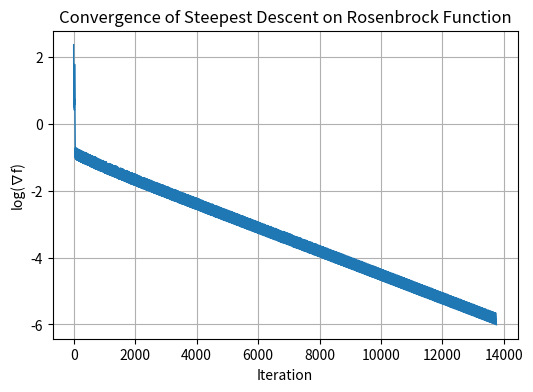
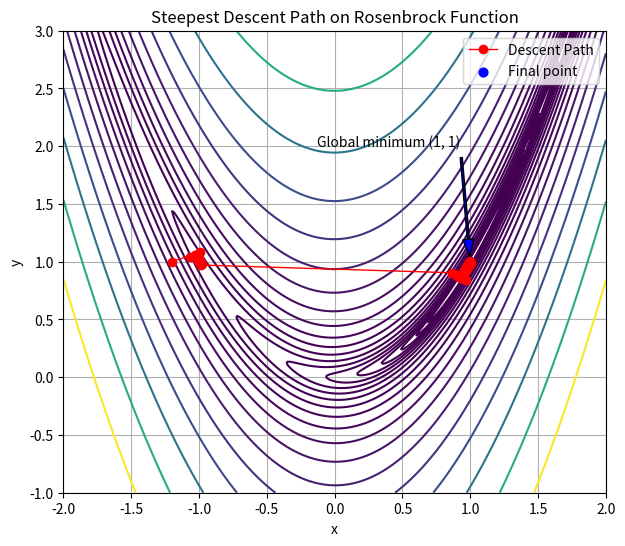
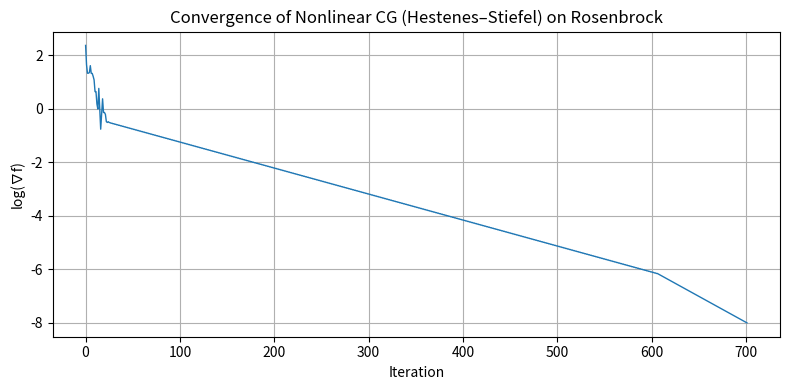
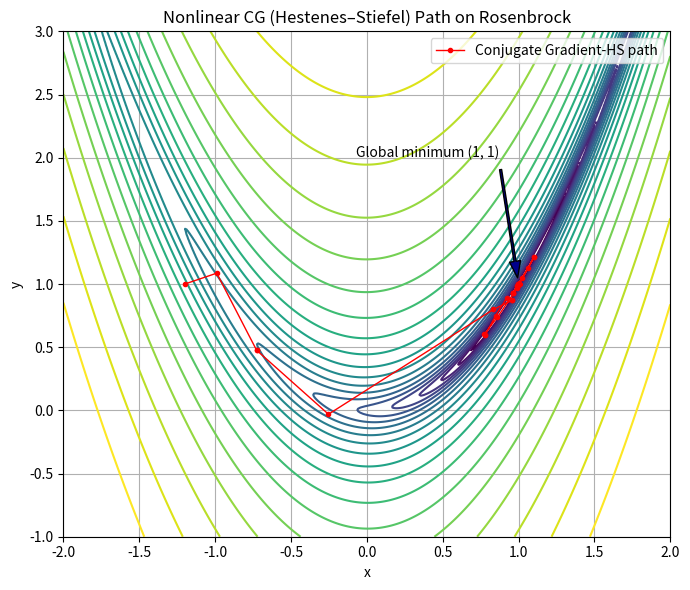
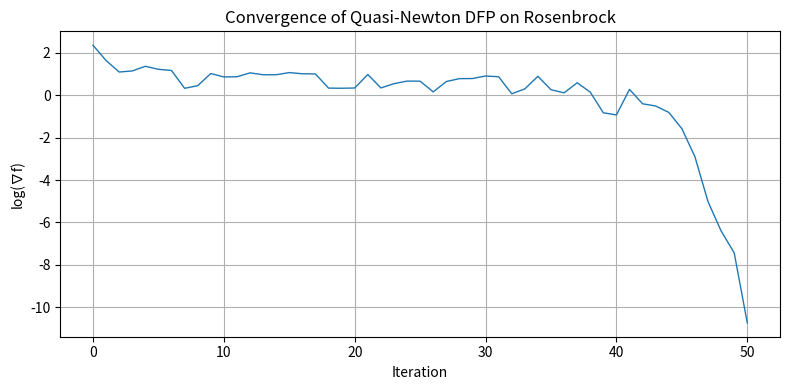
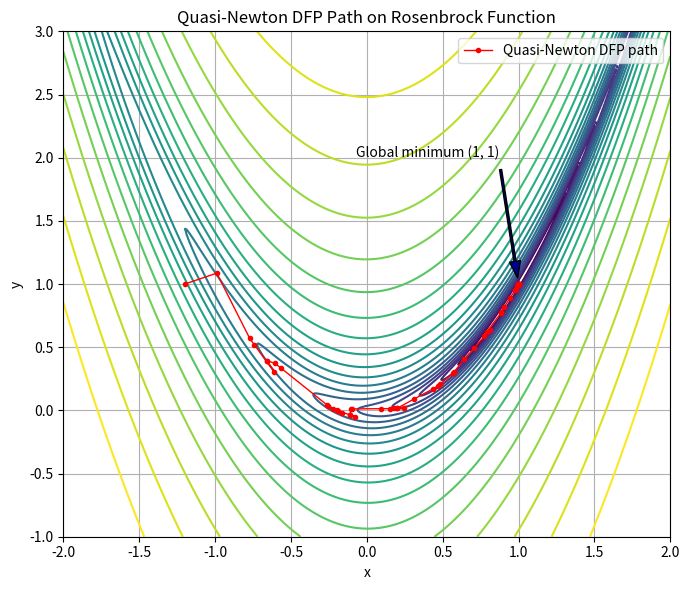
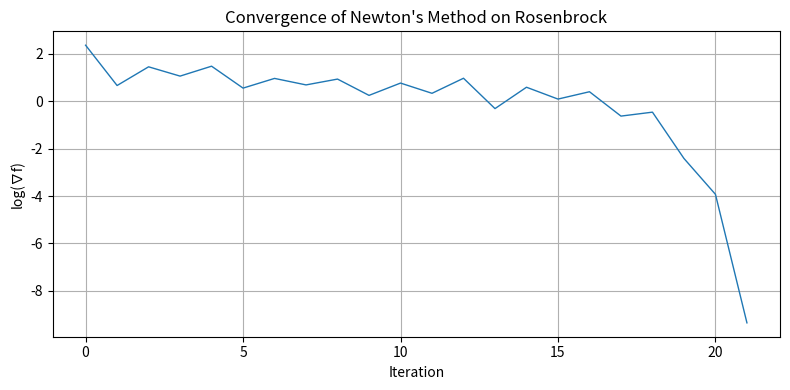
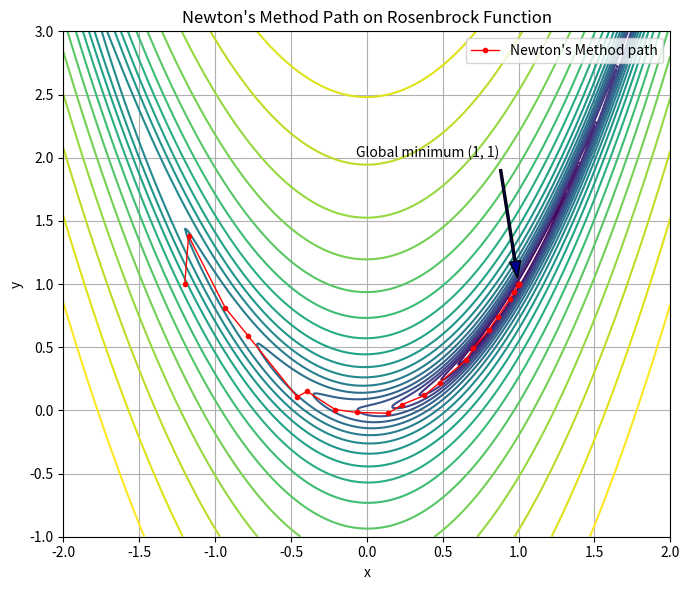

Generate these figures, in order, with matplotlib:
import numpy as np
import matplotlib.pyplot as plt
from matplotlib.colors import LogNorm

#Rosenbrock Function
def f(x,y):
  return (1-x)**2+100*(y-x**2)**2

#Steepest Descent
#General form: xk+1=xk+ alpha*p

#Initialize
x=np.array([-1.2, 1.0])
alpha=1
rho=0.5
c=1e-4
max_iterations=100000
tol=1e-6

#Gradient of f(x,y)
def grad_f(x,y):
  df_dx=2*x-2-400*x*y+400*x**3
  df_dy=200*y-200*x**2
  return np.array([df_dx, df_dy])

#For plots
path=[x.copy()]
grad_norms=[]

#Steph length alpha (Using simple backtracking line search) 
#Start with alpha=1 and decrease
for k in range(max_iterations):
  grad = grad_f(x[0], x[1])
  grad_norm = np.linalg.norm(grad)
  grad_norms.append(grad_norm)

    # Stop if gradient is small
  if grad_norm < tol:
      print(f"Converged after {k} iterations.")
      break

    # Search direction for steepest descent
  p= -grad

    # backtracking line search
  alpha= 1.0
  while f(*(x + alpha*p)) > f(*x) + c*alpha*np.dot(grad, p):
      alpha*= rho

    #update
  x = x + alpha * p
  path.append(x.copy())
print(f"Final point: x = {x[0]:.6f}, y = {x[1]:.6f}")
print(f"Final f(x,y) = {f(x[0], x[1]):.6e}")


# convert path to array for plotting
path = np.array(path)

# convergence of plot
plt.figure(figsize=(6,4))
plt.plot(np.log10(grad_norms),linewidth=1)
plt.title("Convergence of Steepest Descent on Rosenbrock Function")
plt.xlabel("Iteration")
plt.ylabel("log(∇f)")
plt.grid(True)
plt.show()

#Contour plot of path
X = np.linspace(-2, 2, 400)
Y = np.linspace(-1, 3, 400)
X, Y = np.meshgrid(X, Y)
Z = f(X, Y)

plt.figure(figsize=(7,6))
plt.contour(X, Y, Z, levels=np.logspace(-1, 3, 20), cmap='viridis')
plt.plot(path[:,0], path[:,1], 'ro-', label='Descent Path',linewidth=1)
plt.scatter(path[-1,0], path[-1,1], color='blue', s=40, label='Final point')
plt.annotate(
    'Global minimum (1, 1)',
    xy=(1, 1), xycoords='data',
    xytext=(0.4, 2), textcoords='data',
    arrowprops=dict(facecolor='blue', shrink=0.05, width=1.5, headwidth=8),
    horizontalalignment='center', fontsize=10
)
plt.xlabel('x')
plt.ylabel('y')
plt.title('Steepest Descent Path on Rosenbrock Function')
plt.legend()
plt.grid(True)
plt.show()

#Hestenes-Stiefel Nonlinear Conjugate Gradient
#%%
import numpy as np
import matplotlib.pyplot as plt
from matplotlib.colors import LogNorm

def f(x):
    #x is a length-2 numpy array
    X, Y = x[0], x[1]
    return (1 - X)**2 + 100.0 * (Y - X**2)**2

def grad_f(x):
    #Gradient
    X, Y = x[0], x[1]
    df_dx = 2*(X - 1) - 400*X*(Y - X**2)
    df_dy = 200*(Y - X**2)
    return np.array([df_dx, df_dy])

#backtracking line search
def backtracking_line_search(x, p, grad, alpha0=1.0, rho=0.5, c=1e-4, max_ls_iter=50):
    alpha = alpha0
    fx = f(x)
    grad_dot_p = np.dot(grad, p)
    for _ in range(max_ls_iter):
        x_new = x + alpha * p
        if f(x_new) <= fx + c * alpha * grad_dot_p:
            return alpha
        alpha *= rho
    return alpha

# CG
def nonlinear_cg_hs(x0, tol=1e-6, max_iter=5000, restart_freq=50, verbose=True):
    """
    Nonlinear Conjugate Gradient using Hestenes-Stiefel beta formula.
    Returns: path (Nx2), grad_norms (N), final_x, final_grad
    """
    x = x0.copy()
    g = grad_f(x)
    p = -g #initial search direction
    path = [x.copy()]
    grad_norms = [np.linalg.norm(g)]

    for k in range(max_iter):
        g_norm = np.linalg.norm(g)
        if g_norm < tol:
            break

        # Line search to obtain alpha
        alpha = backtracking_line_search(x, p, g, alpha0=1.0, rho=0.5, c=1e-4, max_ls_iter=60)

        # Step
        x_new = x + alpha * p
        g_new = grad_f(x_new)

        # Compute HS beta
        yk = g_new - g
        denom = np.dot(p, yk)
        if abs(denom) < 1e-12:
            beta_hs = 0.0
        else:
            beta_hs = np.dot(g_new, yk) / denom

        # Restart if beta negative or at restart frequency (keeps conjugacy stable)
        if beta_hs < 0 or (restart_freq is not None and (k+1) % restart_freq == 0):
            beta_hs = 0.0

        # New direction
        p = -g_new + beta_hs * p

        # Save iteration data
        x = x_new
        g = g_new
        path.append(x.copy())
        grad_norms.append(np.linalg.norm(g))

        if verbose and (k % 1000 == 0) and k > 0:
            print(f"Iter {k:5d} ||grad|| = {np.linalg.norm(g):.3e}  alpha={alpha:.2e}  beta={beta_hs:.3e}")

    else:
        # max_iter reached
        if verbose:
            print("Reached maximum iterations without full convergence.")

    return np.array(path), np.array(grad_norms), x, g

if __name__ == "__main__":
    x0 = np.array([-1.2, 1.0])

    # Parameters
    tol = 1e-8
    max_iter = 5000
    restart_freq = 50  

    path, grad_norms, x_final, g_final = nonlinear_cg_hs(
        x0, tol=tol, max_iter=max_iter, restart_freq=restart_freq, verbose=True
    )

    print()
    print(f"Converged after {len(grad_norms)-1} iterations.")
    print(f"Final point: x = {x_final[0]:.8f}, y = {x_final[1]:.8f}")
    print(f"Final f(x,y) = {f(x_final):.4e}")

   
# plot number of iterations
plt.figure(figsize=(8,4))
plt.plot(np.log10(grad_norms), linewidth=1)
plt.xlabel("Iteration")
plt.ylabel("log(∇f)")
plt.title("Convergence of Nonlinear CG (Hestenes–Stiefel) on Rosenbrock")
plt.grid(True)
plt.tight_layout()
plt.show()

#contour plot with path
X = np.linspace(-2.0, 2.0, 400)
Y = np.linspace(-1.0, 3.0, 400)
X, Y = np.meshgrid(X, Y)
Z = (1 - X)**2 + 100.0*(Y - X**2)**2

plt.figure(figsize=(7,6))
levels = np.logspace(-1, 3, 20)
cs = plt.contour(X, Y, Z, levels=levels, norm=LogNorm(), cmap='viridis')
plt.plot(path[:,0], path[:,1], marker='o', markersize=3, linewidth=1, color='red', label='Conjugate Gradient-HS path')
plt.annotate(
    'Global minimum (1, 1)',
    xy=(1, 1), xycoords='data',
    xytext=(0.4, 2), textcoords='data',
    arrowprops=dict(facecolor='darkblue', shrink=0.05, width=1.5, headwidth=8),
    horizontalalignment='center', fontsize=10
)
plt.xlabel('x')
plt.ylabel('y')
plt.title('Nonlinear CG (Hestenes–Stiefel) Path on Rosenbrock')
plt.legend()
plt.grid(True)
plt.tight_layout()
plt.show()
# %%
import numpy as np

def quasi_newton_dfp(x0, tol=1e-8, max_iter=5000, verbose=True):
    """
    Quasi-Newton optimization using DFP (Davidon-Fletcher-Powell) update.
    Returns: path (Nx2), grad_norms (N), final_x, final_grad
    """
    x = x0.copy()
    g = grad_f(x)
    n = len(x)
    H = np.eye(n)  # initial Hessian inverse approximation

    path = [x.copy()]
    grad_norms = [np.linalg.norm(g)]

    for k in range(max_iter):
        g_norm = np.linalg.norm(g)
        if g_norm < tol:
            break

        # Search direction
        p = -H @ g

        # Line search
        alpha = backtracking_line_search(x, p, g)

        # Update step
        x_new = x + alpha * p
        g_new = grad_f(x_new)

        # Compute DFP update terms
        s = x_new - x
        y = g_new - g
        rho = 1.0 / np.dot(y, s)

        # Update H (DFP)
        Hy = H @ y
        H = H + np.outer(s, s) * rho - np.outer(Hy, Hy) / np.dot(y, Hy)

        # Save iteration data
        x = x_new
        g = g_new
        path.append(x.copy())
        grad_norms.append(np.linalg.norm(g))

        if verbose and (k % 500 == 0) and k > 0:
            print(f"Iter {k:5d} ||grad|| = {np.linalg.norm(g):.3e}  alpha={alpha:.2e}")

    else:
        if verbose:
            print("Reached maximum iterations without full convergence.")

    return np.array(path), np.array(grad_norms), x, g

# main
if __name__ == "__main__":
    x0 = np.array([-1.2, 1.0])

    tol = 1e-8
    max_iter = 5000

    path, grad_norms, x_final, g_final = quasi_newton_dfp(
        x0, tol=tol, max_iter=max_iter, verbose=True
    )

    print()
    print(f"Converged after {len(grad_norms)-1} iterations.")
    print(f"Final point: x = {x_final[0]:.8f}, y = {x_final[1]:.8f}")
    print(f"Final f(x,y) = {f(x_final):.4e}")

    #convergence plot
    plt.figure(figsize=(8,4))
    plt.plot(np.log10(grad_norms), linewidth=1)
    plt.xlabel("Iteration")
    plt.ylabel("log(∇f)")
    plt.title("Convergence of Quasi-Newton DFP on Rosenbrock")
    plt.grid(True)
    plt.tight_layout()
    plt.show()

    # contour path
    X = np.linspace(-2.0, 2.0, 400)
    Y = np.linspace(-1.0, 3.0, 400)
    X, Y = np.meshgrid(X, Y)
    Z = (1 - X)**2 + 100.0*(Y - X**2)**2

    plt.figure(figsize=(7,6))
    levels = np.logspace(-1, 3, 20)
    cs = plt.contour(X, Y, Z, levels=levels, norm=LogNorm(), cmap='viridis')

    plt.plot(path[:,0], path[:,1], marker='o', markersize=3, linewidth=1,
             color='red', label='Quasi-Newton DFP path')

    plt.annotate(
        'Global minimum (1, 1)',
        xy=(1, 1), xycoords='data',
        xytext=(0.4, 2.0), textcoords='data',
        arrowprops=dict(facecolor='darkblue', shrink=0.05, width=1.5, headwidth=8),
        horizontalalignment='center', fontsize=10
    )

    plt.xlabel('x')
    plt.ylabel('y')
    plt.title('Quasi-Newton DFP Path on Rosenbrock Function')
    plt.legend()
    plt.grid(True)
    plt.tight_layout()
    plt.show()
import numpy as np
import matplotlib.pyplot as plt
from matplotlib.colors import LogNorm

# Rosenbrock function
def f(x):
    X, Y = x[0], x[1]
    return (1 - X)**2 + 100.0 * (Y - X**2)**2

# Gradient
def grad_f(x):
    X, Y = x[0], x[1]
    df_dx = 2*(X - 1) - 400*X*(Y - X**2)
    df_dy = 200*(Y - X**2)
    return np.array([df_dx, df_dy])

# Hessian
def hess_f(x):
    X, Y = x[0], x[1]
    d2f_dx2 = 2 - 400*Y + 1200*X**2
    d2f_dxdy = -400*X
    d2f_dydx = -400*X
    d2f_dy2 = 200
    return np.array([[d2f_dx2, d2f_dxdy],
                     [d2f_dydx, d2f_dy2]])

# Backtracking line search
def backtracking_line_search(x, p, grad, alpha0=1.0, rho=0.5, c=1e-4, max_ls_iter=50):
    alpha = alpha0
    fx = f(x)
    grad_dot_p = np.dot(grad, p)
    for _ in range(max_ls_iter):
        x_new = x + alpha * p
        if f(x_new) <= fx + c * alpha * grad_dot_p:
            return alpha
        alpha *= rho
    return alpha

#%%s
# Newton's method
def newtons_method(x0, tol=1e-8, max_iter=1000, verbose=True):
    """
    Newton's method for unconstrained optimization.
    Returns: path (Nx2), grad_norms (N), final_x, final_grad
    """
    x = x0.copy()
    g = grad_f(x)
    path = [x.copy()]
    grad_norms = [np.linalg.norm(g)]

    for k in range(max_iter):
        g_norm = np.linalg.norm(g)
        if g_norm < tol:
            break

        # Compute Hessian and search direction
        H = hess_f(x)
        try:
            p = -np.linalg.solve(H, g)
        except np.linalg.LinAlgError:
            # If Hessian is singular or not positive definite
            p = -g
            if verbose:
                print(f"Warning: Hessian not invertible at iteration {k}, using gradient direction.")

        # Backtracking line search
        alpha = backtracking_line_search(x, p, g, alpha0=1.0, rho=0.5, c=1e-4)

        # Update step
        x_new = x + alpha * p
        g_new = grad_f(x_new)

        # Save data
        x = x_new
        g = g_new
        path.append(x.copy())
        grad_norms.append(np.linalg.norm(g))

        if verbose and (k % 10 == 0) and k > 0:
            print(f"Iter {k:5d} ||grad|| = {np.linalg.norm(g):.3e}  alpha={alpha:.2e}")

    else:
        if verbose:
            print("Reached maximum iterations without full convergence.")

    return np.array(path), np.array(grad_norms), x, g


# ------------------ MAIN EXECUTION ------------------
if __name__ == "__main__":
    x0 = np.array([-1.2, 1.0])

    tol = 1e-8
    max_iter = 1000

    path, grad_norms, x_final, g_final = newtons_method(
        x0, tol=tol, max_iter=max_iter, verbose=True
    )

    print()
    print(f"Converged after {len(grad_norms)-1} iterations.")
    print(f"Final point: x = {x_final[0]:.8f}, y = {x_final[1]:.8f}")
    print(f"Final f(x,y) = {f(x_final):.4e}")

    # ---------- Convergence plot ----------
    plt.figure(figsize=(8,4))
    plt.plot(np.log10(grad_norms), linewidth=1)
    plt.xlabel("Iteration")
    plt.ylabel("log(∇f)")
    plt.title("Convergence of Newton's Method on Rosenbrock")
    plt.grid(True)
    plt.tight_layout()
    plt.show()

    # ---------- Contour plot ----------
    X = np.linspace(-2.0, 2.0, 400)
    Y = np.linspace(-1.0, 3.0, 400)
    X, Y = np.meshgrid(X, Y)
    Z = (1 - X)**2 + 100.0*(Y - X**2)**2

    plt.figure(figsize=(7,6))
    levels = np.logspace(-1, 3, 20)
    cs = plt.contour(X, Y, Z, levels=levels, norm=LogNorm(), cmap='viridis')

    plt.plot(path[:,0], path[:,1], marker='o', markersize=3, linewidth=1,
             color='red', label="Newton's Method path")

    plt.annotate(
        'Global minimum (1, 1)',
        xy=(1, 1), xycoords='data',
        xytext=(0.4, 2.0), textcoords='data',
        arrowprops=dict(facecolor='darkblue', shrink=0.05, width=1.5, headwidth=8),
        horizontalalignment='center', fontsize=10
    )

    plt.xlabel('x')
    plt.ylabel('y')
    plt.title("Newton's Method Path on Rosenbrock Function")
    plt.legend()
    plt.grid(True)
    plt.tight_layout()
    plt.show()
